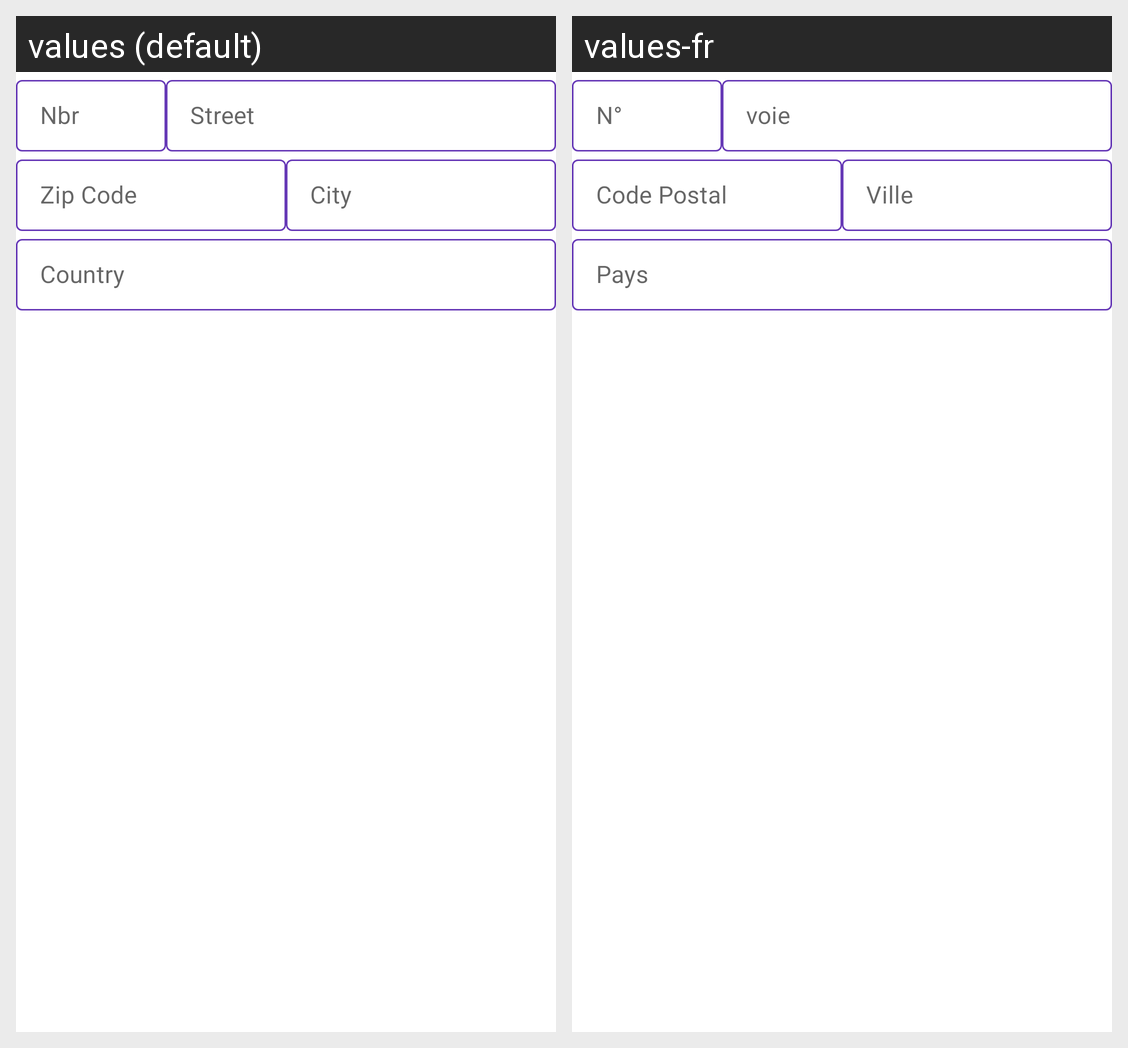

Translations of the strings shown on this Android screen, per locale in the grid:
Android screen res/layout/custom_address.xml rendered under 2 locales, left to right: values (default), values-fr. Device: Nexus 5 (rendered at 1080×1920; each locale shown at half size, 540×960, under a caption strip naming it); theme AppTheme.
Strings drawn on this screen, with the default value and each locale's value (text and hints the layout hard-codes, and strings that could not be matched under every locale, appear in the picture but are not listed):

address_custom_nbr
  values: Nbr
  values-fr: N°

address_custom_street
  values: Street
  values-fr: voie

address_custom_zip_code
  values: Zip Code
  values-fr: Code Postal

address_custom_city
  values: City
  values-fr: Ville

address_custom_country
  values: Country
  values-fr: Pays
